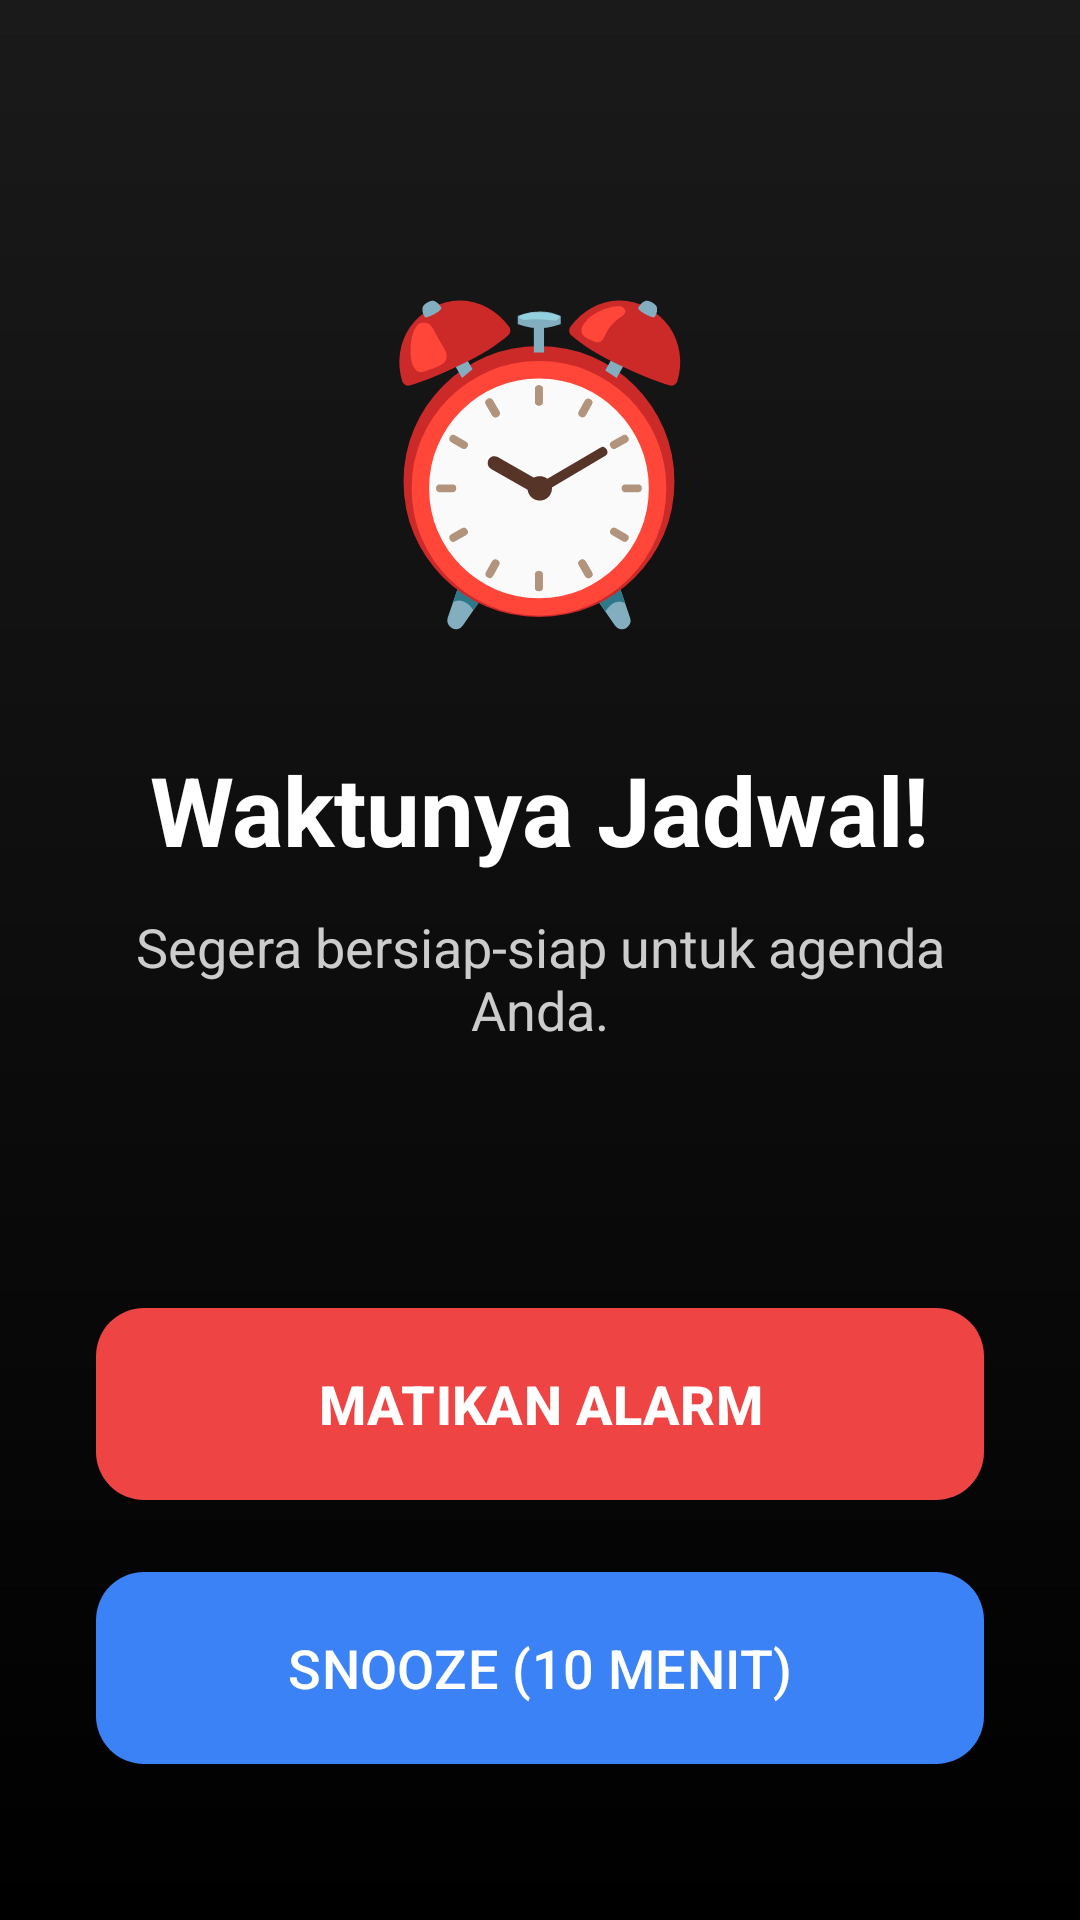

This screen was rendered from an Android layout file. Write that file and the resources it references.
<!-- AndroidManifest.xml: activity theme Theme.Jadwalin.Alarm -->
<!-- res/layout/activity_alarm.xml -->
<?xml version="1.0" encoding="utf-8"?>
<androidx.constraintlayout.widget.ConstraintLayout xmlns:android="http://schemas.android.com/apk/res/android"
    xmlns:app="http://schemas.android.com/apk/res-auto"
    android:layout_width="match_parent"
    android:layout_height="match_parent"
    android:background="@color/black">

    <View
        android:layout_width="match_parent"
        android:layout_height="match_parent"
        android:background="@drawable/bg_alarm_gradient" />

    <LinearLayout
        android:layout_width="match_parent"
        android:layout_height="wrap_content"
        android:gravity="center"
        android:orientation="vertical"
        android:padding="32dp"
        app:layout_constraintBottom_toTopOf="@+id/btnMatikan"
        app:layout_constraintTop_toTopOf="parent">

        <TextView
            android:layout_width="wrap_content"
            android:layout_height="wrap_content"
            android:text="⏰"
            android:textSize="100sp" />

        <TextView
            android:id="@+id/tvAlarmJudul"
            android:layout_width="wrap_content"
            android:layout_height="wrap_content"
            android:layout_marginTop="32dp"
            android:gravity="center"
            android:text="Waktunya Jadwal!"
            android:textColor="@color/white"
            android:textSize="32sp"
            android:textStyle="bold" />

        <TextView
            android:layout_width="wrap_content"
            android:layout_height="wrap_content"
            android:layout_marginTop="12dp"
            android:gravity="center"
            android:text="Segera bersiap-siap untuk agenda Anda."
            android:textColor="#CCCCCC"
            android:textSize="18sp" />
    </LinearLayout>

    <com.google.android.material.button.MaterialButton
        android:id="@+id/btnMatikan"
        android:layout_width="match_parent"
        android:layout_height="72dp"
        android:layout_marginHorizontal="32dp"
        android:layout_marginBottom="16dp"
        android:text="MATIKAN ALARM"
        android:textSize="18sp"
        android:textStyle="bold"
        app:backgroundTint="#EF4444"
        app:cornerRadius="16dp"
        app:layout_constraintBottom_toTopOf="@+id/btnSnooze" />

    <com.google.android.material.button.MaterialButton
        android:id="@+id/btnSnooze"
        android:layout_width="match_parent"
        android:layout_height="72dp"
        android:layout_marginHorizontal="32dp"
        android:layout_marginBottom="48dp"
        android:text="SNOOZE (10 MENIT)"
        android:textSize="18sp"
        android:textColor="@color/white"
        app:backgroundTint="#3B82F6"
        app:cornerRadius="16dp"
        app:layout_constraintBottom_toBottomOf="parent" />

</androidx.constraintlayout.widget.ConstraintLayout>
<!-- resources referenced by this layout -->
<resources>
  <color name="black">#000000</color>
  <color name="white">#FFFFFF</color>
  <!-- drawable bg_alarm_gradient (drawable) -->
  <?xml version="1.0" encoding="utf-8"?>
  <shape xmlns:android="http://schemas.android.com/apk/res/android"
      android:shape="rectangle">
      <gradient
          android:angle="270"
          android:endColor="#000000"
          android:startColor="#1A1A1A"
          android:type="linear" />
  </shape>
  <style name="Theme.Jadwalin.Alarm" parent="Theme.Material3.DayNight.NoActionBar">
          <item name="android:windowBackground">@color/black</item>
          <item name="android:windowNoTitle">true</item>
          <item name="android:windowFullscreen">true</item>
          <item name="android:statusBarColor">@color/black</item>
          <item name="android:windowLightStatusBar">false</item>
      </style>
</resources>
